Run: headless pygame with SDL's dummy video driver; simulated clock (each Clock.tick advances the game by its frame time, no real sleeping); random seed 0; keys injected as events and as key.get_pressed() state; mouse plan: one left click at the window centre at the start of phase 2, then a move to the lower-right quarter at the start of phase 3.
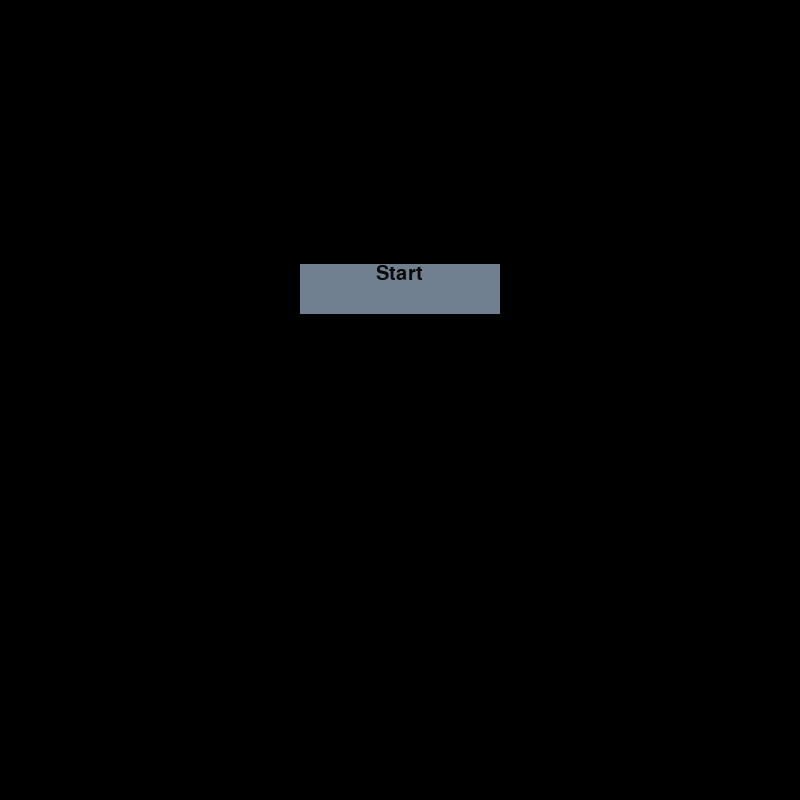
Frame 1 of 4 · flips 1–60 · no input
Frame 2 of 4 · flips 61–180 · clicked the window centre · tapped SPACE, RETURN · held RIGHT (→), D · screen unchanged from frame 1, image omitted
Frame 3 of 4 · flips 181–300 · moved the mouse to the lower-right quarter · held DOWN (↓), S · screen unchanged from frame 2, image omitted
Frame 4 of 4 · flips 301–420 · held LEFT (←), A, UP (↑), W · screen unchanged from frame 3, image omitted

The pygame program that drew these frames:

import sys
import pygame

# Initializing
pygame.init()

# Create the screen
screen_width = 800
screen_height = 800
screen = pygame.display.set_mode((screen_width, screen_height))

# Initialize constants
font = pygame.font.SysFont("comicsansms", 30)
smallfont = pygame.font.SysFont("comicsansms", 14)
slategrey = (112, 128, 144)
lightgrey = (165, 175, 185)
blackish = (10, 10, 10)
white = (255, 255, 255)
black = (0, 0, 0)

# Function to create a button
def create_button(x, y, width, height, hovercolor, defaultcolor):
    mouse = pygame.mouse.get_pos()
    # Mouse get pressed can run without an integer, but needs a 3 or 5 to indicate how many buttons
    click = pygame.mouse.get_pressed(3)
    if x + width > mouse[0] > x and y + height > mouse[1] > y:
        pygame.draw.rect(screen, hovercolor, (x, y, width, height))
        if click[0] == 1:
            return True
    else:
        pygame.draw.rect(screen, defaultcolor, (x, y, width, height))


def game_menu():
    startText = font.render("Start", True, blackish)

    while True:
        screen.fill((0, 0, 0))

        # button (left, top, width, height)
        startButton = create_button((screen_width / 2) - 100, int(screen_height * .33), 200, 50, lightgrey, slategrey)

        if startButton:
            new_game()

        # Start button text
        screen.blit(startText, ((screen_width / 2) - (startText.get_width() / 2), int(screen_height * .33)))

        for event in pygame.event.get():
            if event.type == pygame.QUIT:
                pygame.quit()
                sys.exit()

        pygame.display.update()


def new_game():
    newUserName = ""
    userName = ""
    careerChoice = ""

    nameActive = False

    submit = font.render("Submit !", True, blackish)

    while True:
        screen.fill((0, 0, 0))

        # Create the text box
        userNameSurface = font.render(newUserName, True, white)

        # Create the border around the text box with .Rect
        # left, top, width, height
        userNameBorder = pygame.Rect(((screen_width - userNameSurface.get_width()) / 2) - 10, screen_height * .20,
                                     userNameSurface.get_width() + 10, 50)

        # This is the text surface when the user types in their name
        screen.blit(userNameSurface, ((screen_width - userNameSurface.get_width()) / 2, screen_height * .20))

        for event in pygame.event.get():
            if event.type == pygame.QUIT:
                pygame.quit()
                sys.exit()

            if event.type == pygame.MOUSEBUTTONDOWN:
                if userNameBorder.collidepoint(event.pos):
                    nameActive = True
                else:
                    nameActive = False

            if event.type == pygame.KEYDOWN:
                if nameActive:
                    if event.key == pygame.K_BACKSPACE:
                        newUserName = newUserName[:-1]
                    else:
                        newUserName += event.unicode

        # Handles the click events by swtiching from white, slategrey, and black
        if nameActive:
            pygame.draw.rect(screen, white, userNameBorder, 2)
            userNamePrompt = font.render("Enter your first and last name here", True, white)
        else:
            pygame.draw.rect(screen, slategrey, userNameBorder, 2)
            userNamePrompt = font.render("Enter your first and last name here", True, slategrey)

        screen.blit(userNamePrompt, ((screen_width - userNamePrompt.get_width()) / 2,
                                     (screen_height * .20) + userNameSurface.get_height()))

        submitButtton = create_button((screen_width / 2) - (submit.get_width() / 2) - 5, screen_height * .9,
                                      submit.get_width() + 10, submit.get_height(), lightgrey, slategrey)

        screen.blit(submit, ((screen_width / 2) - (submit.get_width() / 2), int(screen_height * .9)))

        if submitButtton:
            if newUserName != "":
                userName = newUserName
            first_screen(userName, careerChoice)

        pygame.display.update()


def load_screen():
    # startText = font.render("The Corporate CEO", True, slategrey)
    submit = font.render("Submit !", True, blackish)

    profileBorder = pygame.Rect(15, 60, 300, 100)

    while True:
        screen.fill((0, 0, 0))

        for event in pygame.event.get():
            if event.type == pygame.QUIT:
                pygame.quit()
                sys.exit()

        
        welcomeName = font.render(userName, True, slategrey)
        welcomeCareer = font.render(careerChoice, True, slategrey)
        pygame.draw.rect(screen, black, profileBorder, 2)

        screen.blit(welcomeName, (20, 60))
        screen.blit(welcomeCareer, (20, welcomeName.get_height() + 60))

        submitButtton = create_button((screen_width / 2) - (submit.get_width() / 2) - 5, screen_height * .9,
                                      submit.get_width() + 10, submit.get_height(), lightgrey, slategrey)

        screen.blit(submit, ((screen_width / 2) - (submit.get_width() / 2), int(screen_height * .9)))

        if submitButtton:
            first_screen(userName, careerChoice)

        pygame.display.update()


def first_screen(userName, careerChoice):

    # Declare Variables
    welcomeName = font.render("Hello, " + userName + ".", True, slategrey)

    while True:
        screen.fill((0, 0, 0))
        screen.blit(welcomeName, (20, 40))

        for event in pygame.event.get():
            if event.type == pygame.QUIT:
                pygame.quit()
                sys.exit()

        pygame.display.update()


# Game loop
while True:
    game_menu()

    for event in pygame.event.get():
        if event.type == pygame.QUIT:
            pygame.quit()
